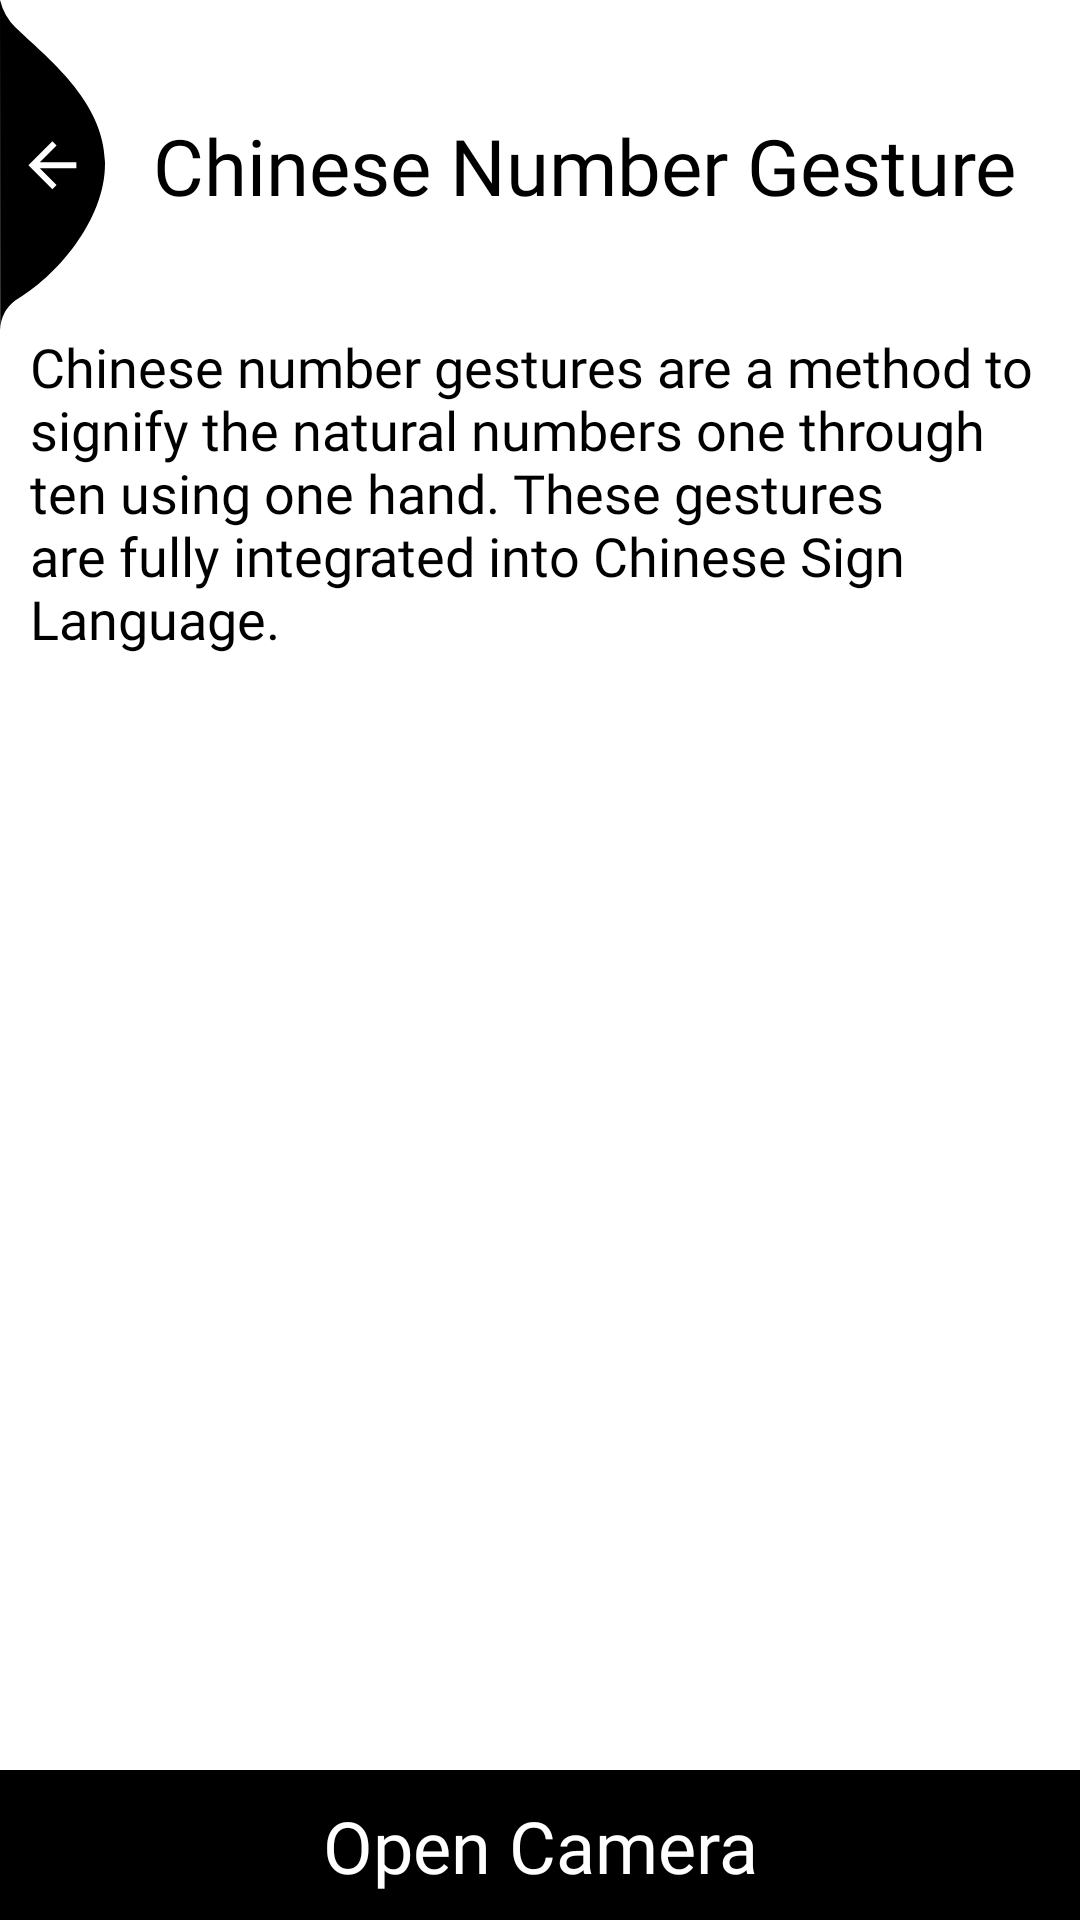

Produce the Android XML layout that renders to this screen, including the resource entries it uses.
<!-- AndroidManifest.xml: application theme Theme.BCN -->
<!-- res/layout/activity_intro_page.xml -->
<?xml version="1.0" encoding="utf-8"?>
<androidx.constraintlayout.widget.ConstraintLayout xmlns:android="http://schemas.android.com/apk/res/android"
    xmlns:app="http://schemas.android.com/apk/res-auto"
    xmlns:tools="http://schemas.android.com/tools"
    android:layout_width="match_parent"
    android:layout_height="match_parent"
    android:background="@drawable/bitmap"
    tools:context=".Screens.Learning.Gestures.IntroPage">
    <ImageView
        android:id="@+id/back"
        android:layout_width="wrap_content"
        android:layout_height="wrap_content"
        android:layout_alignParentLeft="true"
        android:layout_alignParentTop="true"
        android:elevation="8dp"
        android:src="@drawable/ic_back_img"
        app:layout_constraintStart_toStartOf="parent"
        app:layout_constraintTop_toTopOf="parent" />

    <TextView
        android:layout_width="wrap_content"
        android:layout_height="wrap_content"
        android:layout_alignParentTop="true"
        android:layout_gravity="center_horizontal"
        android:layout_marginStart="16dp"
        android:layout_toRightOf="@id/back"
        android:fontFamily="@font/bold"
        android:text="Chinese Number Gesture"
        android:textColor="@color/black"
        android:textSize="26sp"
        app:layout_constraintBottom_toBottomOf="@+id/back"
        app:layout_constraintStart_toEndOf="@+id/back"
        app:layout_constraintTop_toTopOf="@+id/back" />
    <TextView
        android:id="@+id/info"
        android:layout_width="match_parent"
        android:layout_height="wrap_content"
        android:layout_below="@id/back"
        android:layout_centerHorizontal="true"
        android:layout_marginHorizontal="10dp"
        android:fontFamily="@font/regular"
        android:text="@string/gesture_info"
        android:textColor="@color/black"
        android:textSize="18sp"
        app:layout_constraintEnd_toEndOf="parent"
        app:layout_constraintStart_toStartOf="parent"
        app:layout_constraintTop_toBottomOf="@+id/back" />


    <androidx.constraintlayout.widget.ConstraintLayout
        android:layout_width="match_parent"
        android:layout_height="0dp"
        android:layout_marginTop="16dp"
        android:background="@drawable/white_bg"
        android:paddingHorizontal="8dp"
        android:paddingTop="30dp"
        app:layout_constraintBottom_toTopOf="@+id/camera_btn"
        app:layout_constraintEnd_toEndOf="parent"
        app:layout_constraintStart_toStartOf="parent"
        app:layout_constraintTop_toBottomOf="@+id/info">

        <androidx.recyclerview.widget.RecyclerView
            android:id="@+id/gesture_recycler"
            android:layout_width="match_parent"
            android:layout_height="wrap_content"
            app:layout_constraintBottom_toBottomOf="parent"
            app:layout_constraintEnd_toEndOf="parent"
            app:layout_constraintStart_toStartOf="parent"
            app:layout_constraintTop_toTopOf="parent" />

    </androidx.constraintlayout.widget.ConstraintLayout>


    <androidx.constraintlayout.widget.ConstraintLayout
        android:id="@+id/camera_btn"
        android:layout_width="match_parent"
        android:layout_height="50dp"
        android:background="@color/black"
        app:layout_constraintBottom_toBottomOf="parent"
        app:layout_constraintEnd_toEndOf="parent"
        app:layout_constraintStart_toStartOf="parent">

        <TextView
            android:layout_width="wrap_content"
            android:layout_height="wrap_content"
            android:fontFamily="@font/bold"
            android:text="Open Camera"
            android:textColor="@color/white"
            android:textSize="24sp"
            app:layout_constraintBottom_toBottomOf="parent"
            app:layout_constraintEnd_toEndOf="parent"
            app:layout_constraintStart_toStartOf="parent"
            app:layout_constraintTop_toTopOf="parent" />

    </androidx.constraintlayout.widget.ConstraintLayout>


</androidx.constraintlayout.widget.ConstraintLayout>
<!-- resources referenced by this layout -->
<resources>
  <color name="black">#FF000000</color>
  <color name="white">#FFFFFFFF</color>
  <!-- drawable ic_back_img (drawable) -->
  <vector xmlns:android="http://schemas.android.com/apk/res/android"
      android:width="35dp"
      android:height="110dp"
      android:viewportWidth="35.022"
      android:viewportHeight="110.257">
      <path
          android:pathData="M-0,-0l0.08,110.26a12.8,12.8 93.91,0 1,5.1 -9.92c13.56,-7.81 30.32,-27.17 29.83,-46.33 -0.52,-20.39 -19.37,-34.74 -29.83,-44.79A19.61,19.61 60.14,0 1,-0 -0Z"
          android:fillColor="@color/black"/>
      <path
          android:pathData="M25.47,54.19L13.27,54.19l5.6,-5.6L17.47,47.19 9.47,55.19l8,8 1.4,-1.4L13.27,56.19L25.47,56.19Z"
          android:fillColor="@color/white"/>
  </vector>
  <!-- drawable white_bg (drawable) -->
  <?xml version="1.0" encoding="utf-8"?>
  <shape xmlns:android="http://schemas.android.com/apk/res/android">
      <solid android:color="#DDFFFFFF"/>
      <corners android:topLeftRadius="30dp"
          android:topRightRadius="30dp"/>
  </shape>
  <string name="gesture_info">Chinese number gestures are a method to signify the natural numbers one through ten using one hand.
          These gestures are fully integrated into Chinese Sign Language.</string>
  <style name="Theme.BCN" parent="Theme.MaterialComponents.Light.NoActionBar">
          
          <item name="colorPrimary">@color/black</item>
          <item name="colorPrimaryDark">@color/black</item>
          <item name="colorAccent">@color/black</item>
          
      </style>
</resources>
